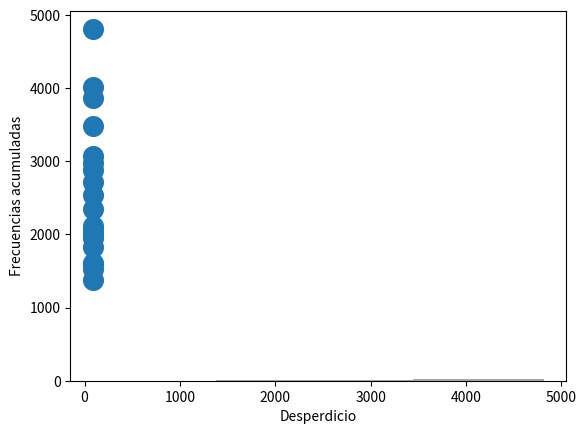

This chart was generated by the following Python code:
#!/usr/bin/env python
# coding: utf-8
# In[3]:
import matplotlib.pyplot as plt
import numpy as np
# In[4]:
X = [89.1, 89.8, 92, 91.5, 90.1, 91, 89.5, 91.8, 88.5, 86.7, 87.9, 89.9, 91.7, 90.3, 91.8, 88, 91.5, 91.1, 88.9, 90.8]
Y = [2116, 2984, 1531, 1380, 2717, 2545, 2004, 1611, 3477, 4814, 3860, 1827, 1947, 3071, 1594, 4015, 2059, 1975, 2880, 2352]
X = np.array(X)
Y = np.array(Y)
# In[26]:
plt.scatter(X,Y, s=100*2)
plt.xlabel('Rendimiento de pruebas (yield)')
plt.ylabel('Desperdicio (scrap)')
plt.show()
# In[30]:
r = np.corrcoef(X,Y)
print(('El coeficiente de correlación es {}').format(r[0][1]))
# In[31]:
plt.hist(X)
plt.xlabel('Rendimiento')
plt.ylabel('Frecuencias')
plt.show()
# In[32]:
plt.hist(Y, cumulative=True, color='darkgrey')
plt.xlabel('Desperdicio')
plt.ylabel('Frecuencias acumuladas')
plt.show()